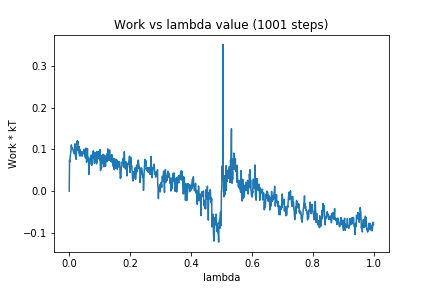

The file beside this chart, header and first rows:
0, 0.0
1, 0.07419
2, 0.06997
3, 0.08096
4, 0.08769
5, 0.09262
6, 0.09622
7, 0.111
8, 0.1022
9, 0.1052
10, 0.1045
11, 0.1013
12, 0.1003
13, 0.09687
14, 0.09432
15, 0.09194
16, 0.09003
17, 0.09005
18, 0.109
19, 0.1136
20, 0.09408
21, 0.08338
22, 0.09575
23, 0.07616
24, 0.09609
25, 0.1023
26, 0.1206
27, 0.1118
28, 0.1205
29, 0.1045
30, 0.09705
31, 0.1032
32, 0.09152
33, 0.1072
34, 0.08473
35, 0.1004
36, 0.08715
37, 0.0849
38, 0.08843
39, 0.09073
40, 0.0943
41, 0.09432
42, 0.0837
43, 0.0856
44, 0.08801
45, 0.0938
46, 0.09509
47, 0.09276
48, 0.09116
49, 0.1007
50, 0.09127
51, 0.08262
52, 0.1003
53, 0.08383
54, 0.07954
55, 0.1036
56, 0.09448
57, 0.06934
58, 0.08234
59, 0.09156
60, 0.1016
... 940 more rows
